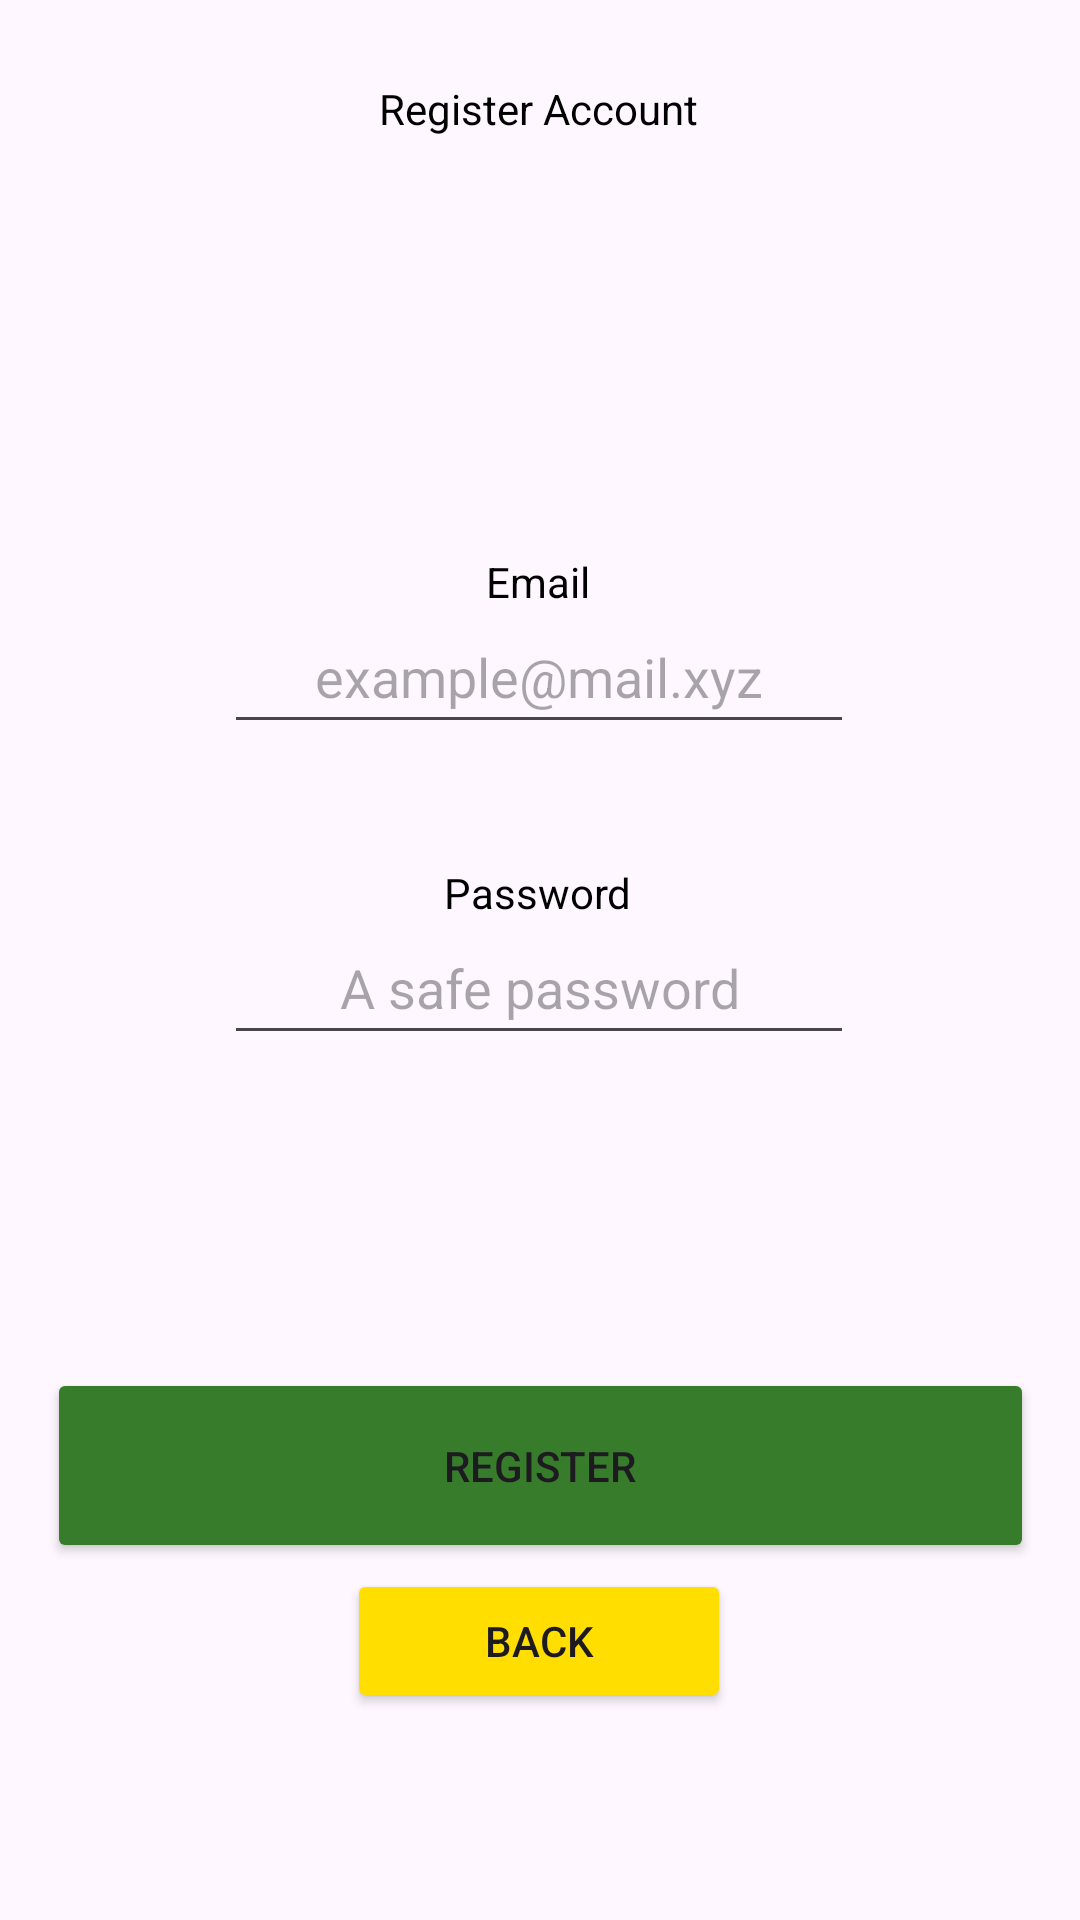

Reconstruct the res/layout file that produces this screen, plus the resources it refers to.
<!-- AndroidManifest.xml: application theme Theme.NASATaskMaster -->
<!-- res/layout/activity_register_account_page.xml -->
<?xml version="1.0" encoding="utf-8"?>
<androidx.constraintlayout.widget.ConstraintLayout
    xmlns:android="http://schemas.android.com/apk/res/android"
    xmlns:tools="http://schemas.android.com/tools"
    xmlns:app="http://schemas.android.com/apk/res-auto"
    android:id="@+id/main"
    android:layout_width="match_parent"
    android:layout_height="match_parent"
    tools:context=".RegisterAccountPage">

    

    

    <Button
        android:id="@+id/button111"
        android:layout_width="wrap_content"
        android:layout_height="wrap_content"
        android:layout_marginBottom="-256dp"
        android:width="128dp"
        android:height="40dp"
        android:text="Back"
        android:backgroundTint="@color/JohnDeereYellow"
        app:layout_constraintBottom_toBottomOf="parent"
        app:layout_constraintEnd_toEndOf="parent"
        app:layout_constraintHorizontal_bias="0.498"
        app:layout_constraintStart_toStartOf="parent"
        app:layout_constraintTop_toTopOf="parent"
        app:layout_constraintVertical_bias="0.617"
        tools:ignore="ExtraText" />

    <Button
        android:id="@+id/button11"
        android:layout_width="194dp"
        android:layout_height="47dp"
        android:layout_marginBottom="-256dp"
        android:width="128dp"
        android:height="40dp"
        android:text="Forgot Password?"
        app:layout_constraintBottom_toBottomOf="parent"
        app:layout_constraintEnd_toEndOf="parent"
        app:layout_constraintHorizontal_bias="0.498"
        app:layout_constraintStart_toStartOf="parent"
        tools:ignore="ExtraText" />

    

    

    
    <Button
        android:id="@+id/button21"
        android:layout_width="329dp"
        android:layout_height="65dp"
        android:layout_marginBottom="-256dp"
        android:width="128dp"
        android:height="40dp"
        android:text="Register"
        android:backgroundTint="@color/JohnDeereGreen"
        app:layout_constraintBottom_toBottomOf="parent"
        app:layout_constraintEnd_toEndOf="parent"
        app:layout_constraintStart_toStartOf="parent"
        app:layout_constraintTop_toTopOf="parent"
        app:layout_constraintVertical_bias="0.549"
        tools:ignore="ExtraText,OnClick" />

    <EditText
        android:id="@+id/editTextText21"
        android:layout_width="wrap_content"
        android:layout_height="wrap_content"
        android:ems="10"
        android:hint="example@mail.xyz"
        android:inputType="text"
        android:minHeight="48dp"
        android:text=""
        android:textAlignment="center"
        android:textColor="@color/Black"
        app:layout_constraintBottom_toBottomOf="parent"
        app:layout_constraintEnd_toEndOf="parent"
        app:layout_constraintHorizontal_bias="0.497"
        app:layout_constraintStart_toStartOf="parent"
        app:layout_constraintTop_toTopOf="parent"
        app:layout_constraintVertical_bias="0.338" />

    
    <EditText
        android:id="@+id/editTextText31"
        android:layout_width="wrap_content"
        android:layout_height="wrap_content"
        android:ems="10"
        android:hint="A safe password"
        android:inputType="text"
        android:minHeight="48dp"
        android:text=""
        android:textAlignment="center"
        android:textColor="@color/Black"
        app:layout_constraintBottom_toBottomOf="parent"
        app:layout_constraintEnd_toEndOf="parent"
        app:layout_constraintHorizontal_bias="0.497"
        app:layout_constraintStart_toStartOf="parent"
        app:layout_constraintTop_toTopOf="parent"
        app:layout_constraintVertical_bias="0.513" />

    <TextView
        android:id="@+id/textView21"
        android:layout_width="wrap_content"
        android:layout_height="wrap_content"
        android:text="Register Account"
        android:textColor="@color/Black"
        app:layout_constraintBottom_toBottomOf="parent"
        app:layout_constraintEnd_toEndOf="parent"
        app:layout_constraintHorizontal_bias="0.498"
        app:layout_constraintStart_toStartOf="parent"
        app:layout_constraintTop_toTopOf="parent"
        app:layout_constraintVertical_bias="0.043" />

    <TextView
        android:id="@+id/textView31"
        android:layout_width="wrap_content"
        android:layout_height="wrap_content"
        android:text="Email"
        android:textColor="@color/Black"
        app:layout_constraintBottom_toBottomOf="parent"
        app:layout_constraintEnd_toEndOf="parent"
        app:layout_constraintHorizontal_bias="0.498"
        app:layout_constraintStart_toStartOf="parent"
        app:layout_constraintTop_toTopOf="parent"
        app:layout_constraintVertical_bias="0.297" />

    <TextView
        android:id="@+id/textView41"
        android:layout_width="wrap_content"
        android:layout_height="wrap_content"
        android:text="Password"
        android:textColor="@color/Black"
        app:layout_constraintBottom_toBottomOf="parent"
        app:layout_constraintEnd_toEndOf="parent"
        app:layout_constraintHorizontal_bias="0.498"
        app:layout_constraintStart_toStartOf="parent"
        app:layout_constraintTop_toTopOf="parent"
        app:layout_constraintVertical_bias="0.464" />

    

    

</androidx.constraintlayout.widget.ConstraintLayout>
<!-- resources referenced by this layout -->
<resources>
  <color name="Black">#FF000000</color>
  <color name="JohnDeereGreen"> #367C2B </color>
  <color name="JohnDeereYellow"> #FFDE00 </color>
  <style name="Theme.NASATaskMaster" parent="Base.Theme.NASATaskMaster" />
  <style name="Base.Theme.NASATaskMaster" parent="Theme.Material3.DayNight.NoActionBar">
          
          
      </style>
</resources>
